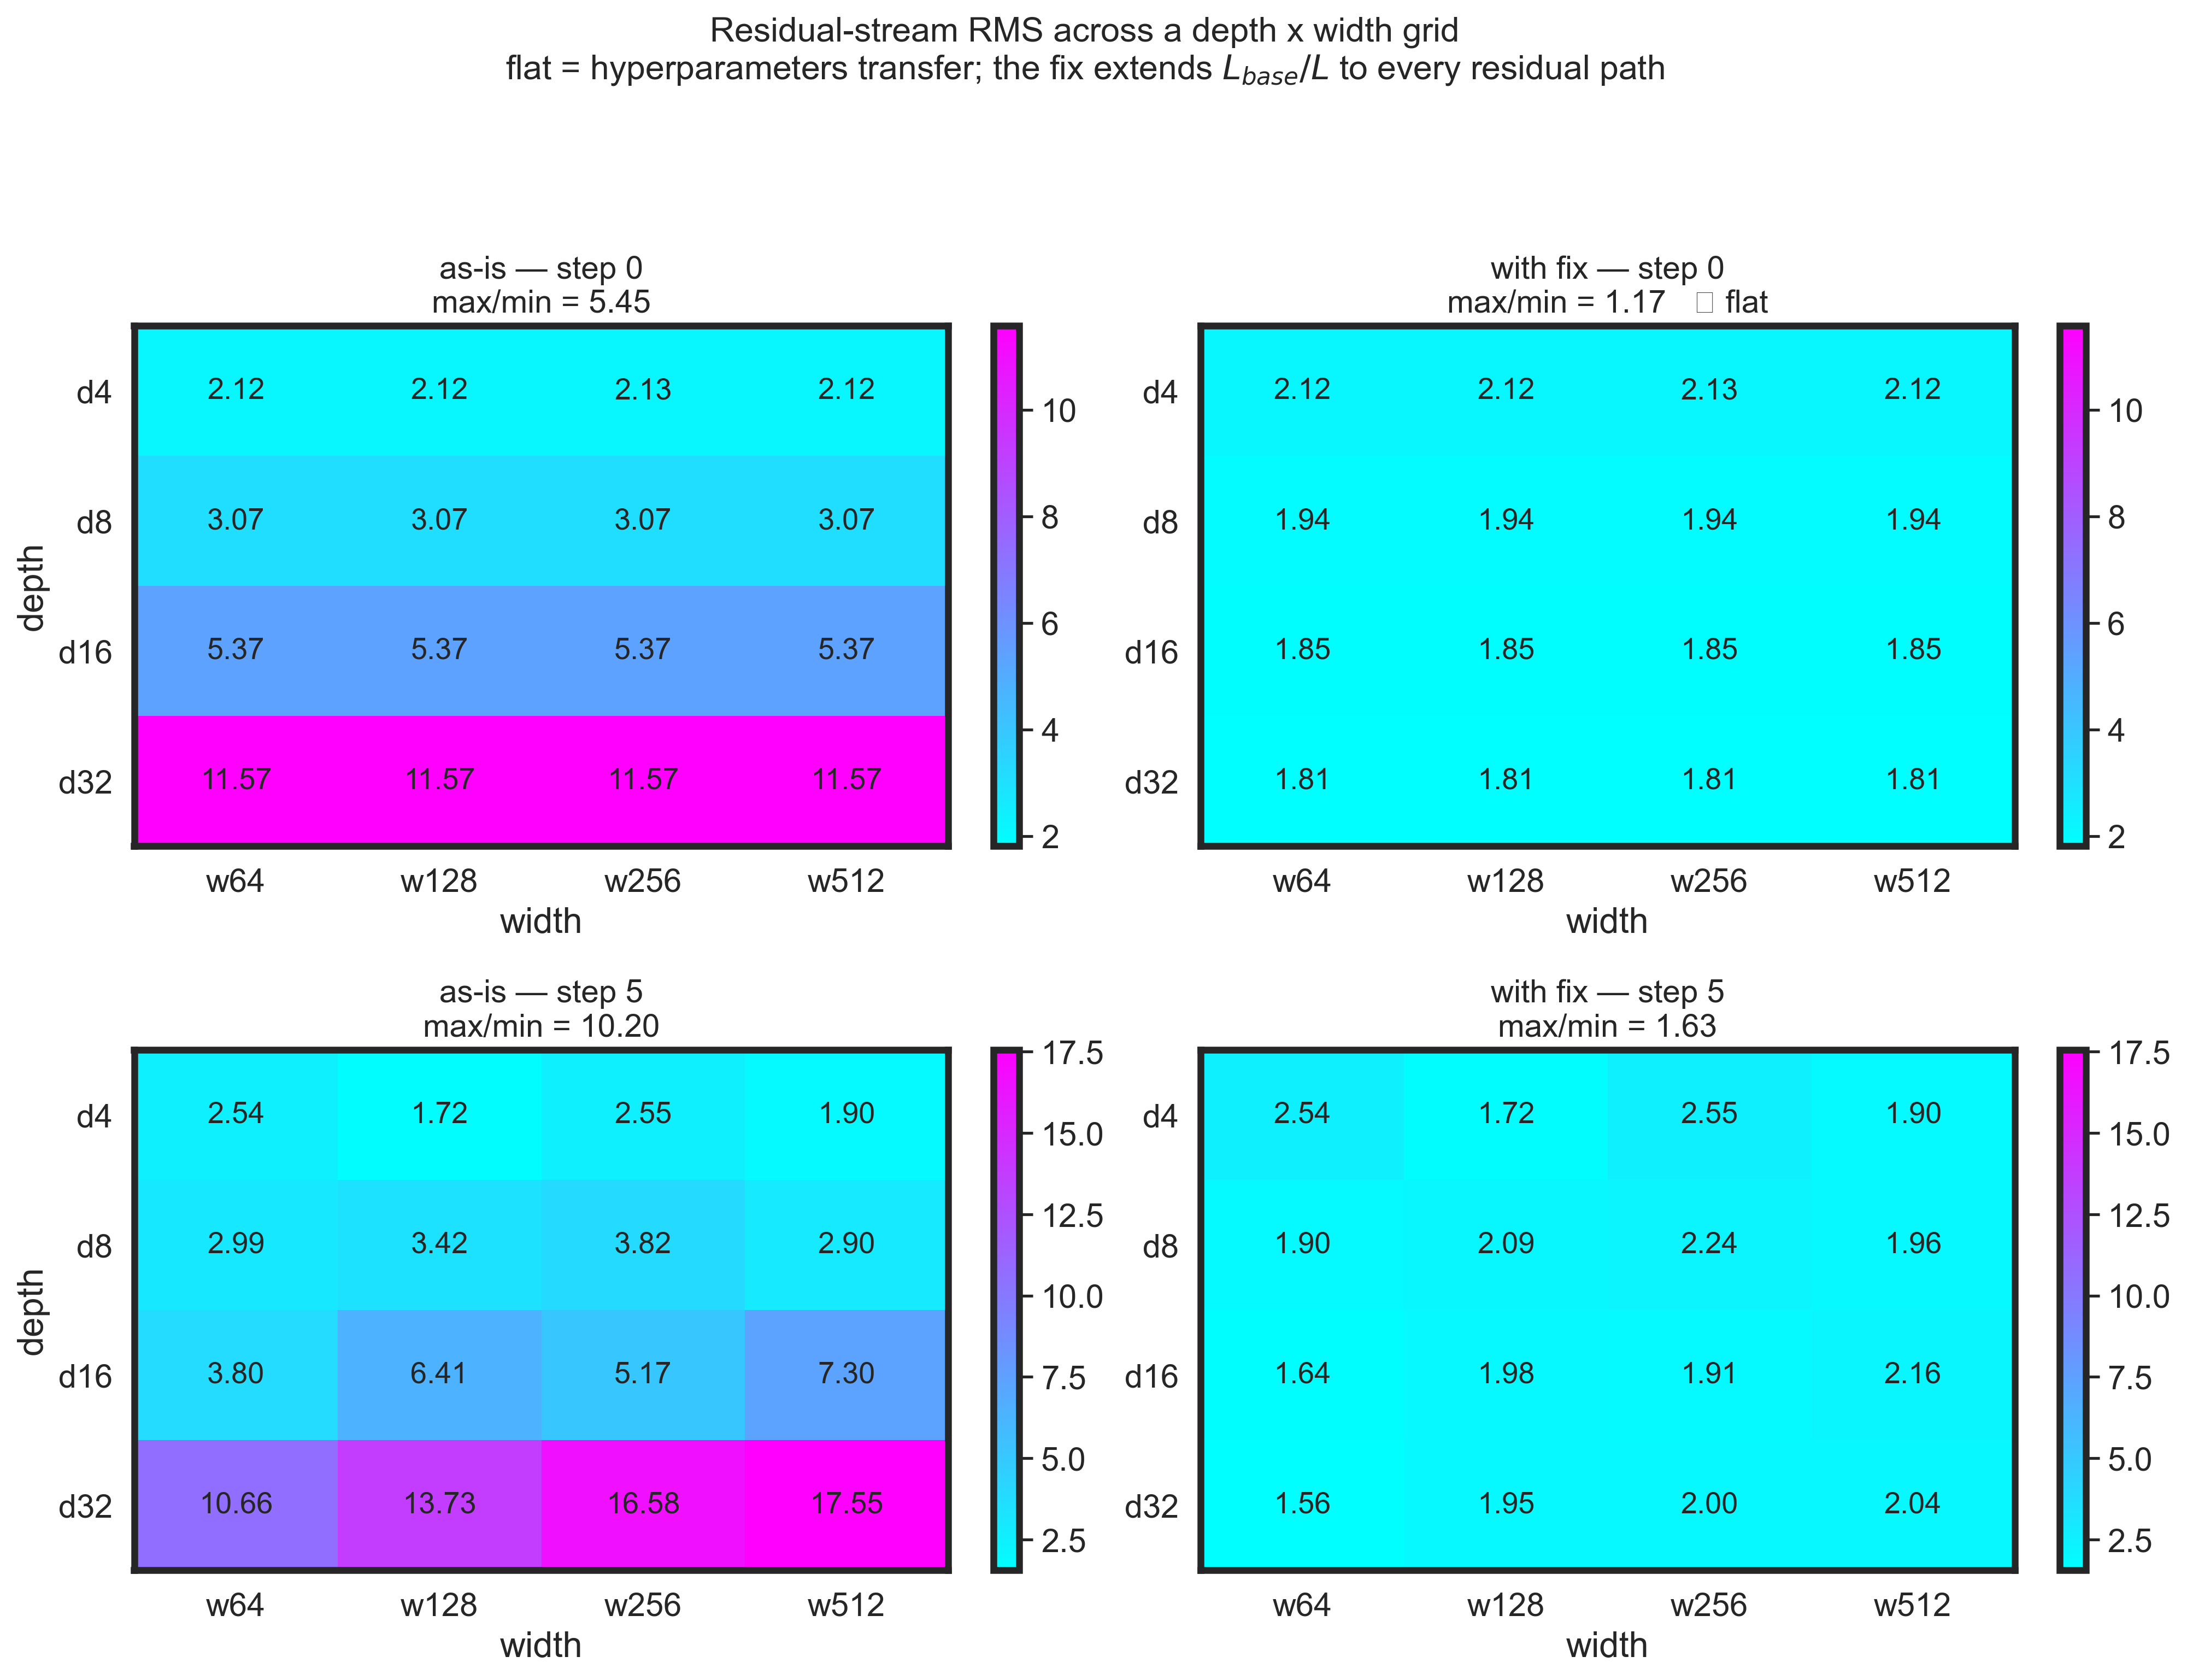

The file beside this chart, header and first rows:
variant, depth, width, step, resid_rms
as-is, 4, 64, 0, 2.125
as-is, 4, 64, 1, 2.221
as-is, 4, 64, 2, 2.306
as-is, 4, 64, 3, 2.387
as-is, 4, 64, 4, 2.469
as-is, 4, 64, 5, 2.538
as-is, 4, 128, 0, 2.125
as-is, 4, 128, 1, 2.031
as-is, 4, 128, 2, 1.94
as-is, 4, 128, 3, 1.863
as-is, 4, 128, 4, 1.782
as-is, 4, 128, 5, 1.721
as-is, 4, 256, 0, 2.125
as-is, 4, 256, 1, 2.22
as-is, 4, 256, 2, 2.306
as-is, 4, 256, 3, 2.396
as-is, 4, 256, 4, 2.48
as-is, 4, 256, 5, 2.554
as-is, 4, 512, 0, 2.125
as-is, 4, 512, 1, 2.032
as-is, 4, 512, 2, 1.977
as-is, 4, 512, 3, 1.984
as-is, 4, 512, 4, 1.95
as-is, 4, 512, 5, 1.897
as-is, 8, 64, 0, 3.075
as-is, 8, 64, 1, 3.282
as-is, 8, 64, 2, 3.226
as-is, 8, 64, 3, 3.106
as-is, 8, 64, 4, 3.001
as-is, 8, 64, 5, 2.99
as-is, 8, 128, 0, 3.074
as-is, 8, 128, 1, 2.87
as-is, 8, 128, 2, 2.973
as-is, 8, 128, 3, 3.12
as-is, 8, 128, 4, 3.263
as-is, 8, 128, 5, 3.42
as-is, 8, 256, 0, 3.075
as-is, 8, 256, 1, 3.285
as-is, 8, 256, 2, 3.494
as-is, 8, 256, 3, 3.574
as-is, 8, 256, 4, 3.699
as-is, 8, 256, 5, 3.82
as-is, 8, 512, 0, 3.074
as-is, 8, 512, 1, 2.868
as-is, 8, 512, 2, 2.91
as-is, 8, 512, 3, 3.027
as-is, 8, 512, 4, 3.002
as-is, 8, 512, 5, 2.905
as-is, 16, 64, 0, 5.374
as-is, 16, 64, 1, 4.848
as-is, 16, 64, 2, 4.336
as-is, 16, 64, 3, 3.882
as-is, 16, 64, 4, 3.744
as-is, 16, 64, 5, 3.803
as-is, 16, 128, 0, 5.374
as-is, 16, 128, 1, 5.904
as-is, 16, 128, 2, 6.425
as-is, 16, 128, 3, 6.462
as-is, 16, 128, 4, 6.526
as-is, 16, 128, 5, 6.411
... 132 more rows
